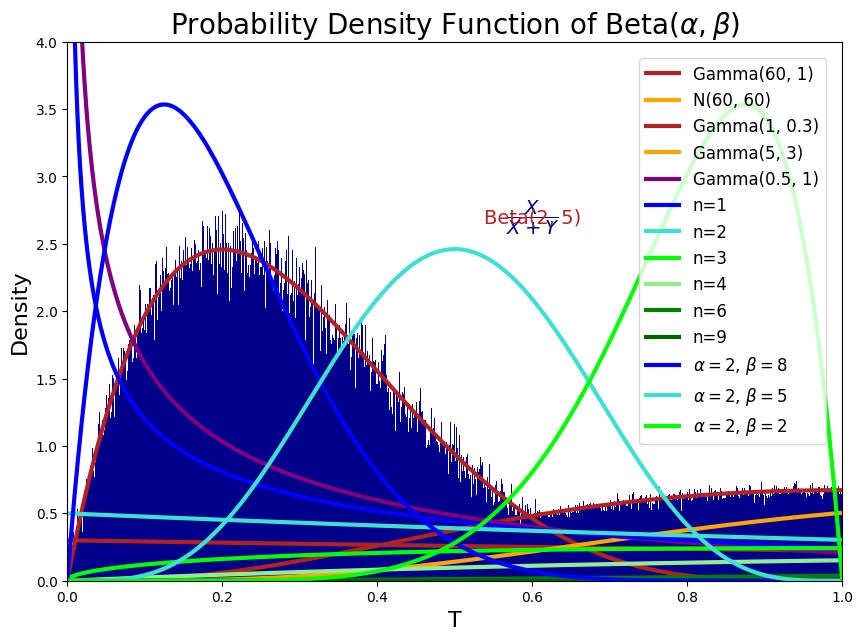

Python code for this plot:
import math
import itertools
import numpy as np 				# pip install numpy
import matplotlib.pyplot as plt # pip install matplotlib
import scipy as sp 				# pip install scipy
from scipy import stats 		# Used to generate gamma pdf array

# Settings for matplotlib figure size and font
plt.rcParams["figure.figsize"] = [10, 7]
plt.rcParams["font.family"] = "CMU Serif"
plt.rcParams['figure.dpi'] = 140

########################################################################################################################
# Simulation 1
# Comparison of the graph of Gamma(alpha_+beta_, lambda_) and the histogram of a X+Y of X~Gamma(alpha_, lambda_) and
# Y~Gamma(beta_, lambda_) random variables
########################################################################################################################
def histogram_gamma_sum(alpha_=1, beta_=3, lambda_=3):
	# x and y are vectors of 1000000 i.i.d. Gamma(alpha_,lambda_) r.v.
	x = np.random.gamma(alpha_, 1/lambda_, 1000000)
	y = np.random.gamma(beta_, 1/lambda_, 1000000)
	# r.v. of interest
	u = x + y
	# produces histogram
	plt.title(fr"(X+Y) where X$\sim$Gamma({alpha_}, {lambda_}) and Y$\sim$Gamma({beta_}, {lambda_})", fontsize=20)
	plt.xlabel("T", fontsize=16)
	plt.ylabel("Density", fontsize=16)
	plt.hist(u, bins=10000, density=True, color="darkblue")
	plt.annotate("(X+Y)", xy=(3, 0.6), size=14, ha="center", va="center", color="darkblue")
	plt.ylim([0, 0.8])
	plt.xlim([0, 5])
	# prints histogram
	plt.show()


def gamma(alpha_=1, beta_=3, lambda_=3):
	x = np.linspace(0, 60, 1000000)
	y = sp.stats.gamma.pdf(x, (alpha_+beta_), scale=1/lambda_)

	plt.title("Probability Density Function of Gamma Distribution", fontsize=20)
	plt.xlabel("T", fontsize=16)
	plt.ylabel("Density", fontsize=16)
	plt.plot(x, y, linewidth=3, color="firebrick")
	plt.annotate(f"Gamma({alpha_}+{beta_}, {lambda_})", xy=(3, 0.6), size=14, ha="center", va="center", color="firebrick")
	plt.ylim([0, 0.8])
	plt.xlim([0, 5])
	plt.show()

histogram_gamma_sum(1, 3, 3)
gamma(1, 3, 3)

########################################################################################################################
# Simulation 2
# Comparison of the graph of beta(alpha_, beta_) and the histogram of a X/(X+Y) of X~Gamma(alpha_, lambda_) and
# Y~Gamma(beta_, lambda_) random variables
########################################################################################################################

def histogram_beta(alpha_=2, beta_=5, lambda_=1):
	# x and y are vectors of 1000000 i.i.d. Gamma(alpha_,lambda_) r.v.
	x = np.random.gamma(alpha_, 1/lambda_, 1000000)
	y = np.random.gamma(beta_, 1/lambda_, 1000000)
	# r.v. of interest
	v = x/(x + y)
	# produces histogram
	plt.title(fr"X/(X+Y) where X$\sim$Gamma({alpha_}, {lambda_}) and Y$\sim$Gamma({beta_}, {lambda_})", fontsize=20)
	plt.xlabel("T", fontsize=16)
	plt.ylabel("Density", fontsize=16)
	plt.hist(v, bins=10000, density=True, color="darkblue")
	plt.annotate(r"$\dfrac{X}{X+Y}$", xy=(0.6, 2.7), size=14, ha="center", va="center", color="darkblue")
	plt.ylim([0, 3])
	plt.xlim([0, 1])
	# prints histogram
	plt.show()


def beta(alpha_=2, beta_=5):
	x = np.linspace(0, 1, 10000)
	y = sp.stats.beta.pdf(x, alpha_, beta_)

	plt.title("Probability Density Function of Beta Distribution", fontsize=20)
	plt.xlabel("T", fontsize=16)
	plt.ylabel("Density", fontsize=16)
	plt.plot(x, y, linewidth=3, color="firebrick")
	plt.annotate(f"Beta({alpha_}, {beta_})", xy=(0.6, 2.7), size=14, ha="center", va="center", color="firebrick")
	plt.ylim([0, 3])
	plt.xlim([0, 1])
	plt.show()


histogram_beta(2, 5, 1)
beta(2, 5)

########################################################################################################################
# Probability Density Function of Gamma Distribution
########################################################################################################################

def gamma_distribution_pdf(alpha_=4, lambda_=3):
	# Array with values from 0 to 25 with 10000 equal increments
	x = np.linspace(0, 25, 10000)

	# f(x) for X ~ Gamma(alpha_,lambda_)
	fx = (((1/lambda_)**alpha_)/math.gamma(alpha_)) * (x**(1/lambda_)) * np.exp(-(1/lambda_)*x)

	# Generating graph using matplotlib
	plt.title("Probability Density Function of Gamma Distribution", fontsize=20)
	plt.annotate(f"Gamma({alpha_}, {lambda_})", xy=(15, 0.0012), size=14, ha="center", va="center", color="firebrick")
	plt.xlabel("T", fontsize=16)
	plt.ylabel("Density", fontsize=16)
	plt.plot(x, fx, linewidth=3, color="firebrick")
	plt.xlim([0, 25])
	plt.ylim([0, 0.0015])
	plt.show()

########################################################################################################################
# Cumulative Distribution Function of Gamma Distribution
########################################################################################################################

def gamma_distribution_cdf(alpha_=4, lambda_=3):
	# Array with values from 0 to 25 with 10000 equal increments
	x = np.linspace(0, 25, 10000)

	# f(x) for X ~ Gamma(alpha_,lambda_)
	fx = (((1/lambda_)**alpha_)/math.gamma(alpha_)) * (x**(1/lambda_)) * np.exp(-(1/lambda_)*x)

	dx = 0.0025  # Same as gap between values in array x
	fxdx = fx * dx
	Fx = np.array(list(itertools.accumulate(fxdx)))

	# Generating graph using matplotlib
	plt.title("Cumulative Distribution Function of Gamma Distribution", fontsize=20)
	plt.annotate(f"Gamma({alpha_}, {lambda_})", xy=(15, 0.006), size=14, ha="center", va="center", color="firebrick")
	plt.xlabel("T", fontsize=16)
	plt.ylabel("Probability", fontsize=16)
	plt.plot(x, Fx, linewidth=3, color="firebrick")
	plt.xlim([0, 25])
	plt.ylim([0, 0.0085])
	plt.show()


gamma_distribution_pdf(4, 3)
gamma_distribution_cdf(4, 3)

########################################################################################################################
# Central Limit Theorem Graph
########################################################################################################################

def central_limit_theorem(alpha_=60, lambda_=1, expected_=60, variance_=60):
	x = np.linspace(30, 90, 100000)
	y1 = sp.stats.gamma.pdf(x, alpha_, scale=1/lambda_) 		# PDF of Gamma(alpha_, lambda_)
	y2 = sp.stats.norm.pdf(x, expected_, math.sqrt(variance_)) 	# PDF of N(expected_, variance_)

    # Generating graph using matplotlib
	plt.title("Central Limit Theorem", fontsize=20)
	plt.xlabel("T", fontsize=16)
	plt.ylabel("Density", fontsize=16)
	plt.plot(x, y1, label=f"Gamma({alpha_}, {lambda_})", linewidth=3, color="firebrick")
	plt.plot(x, y2, label=f"N{expected_, variance_}", linewidth=3, color="orange")
	plt.legend(bbox_to_anchor=(1, 1), loc="upper right", borderaxespad=1, fontsize=12)
	plt.xlim([30, 90])
	plt.show()

central_limit_theorem(60, 1, 60, 60)

def pdf(alpha_1=1, lambda_1=0.3, alpha_2=5, lambda_2=3, alpha_3=0.5, lambda_3=1):
	x = np.linspace(0, 10, 100000)
	y1 = sp.stats.gamma.pdf(x, alpha_1, scale=1/lambda_1) 		# PDF of Gamma(alpha_, lambda_)
	y2 = sp.stats.gamma.pdf(x, alpha_2, scale=1/lambda_2) 		# PDF of Gamma(alpha_, lambda_)
	y3 = sp.stats.gamma.pdf(x, alpha_3, scale=1/lambda_3) 		# PDF of Gamma(alpha_, lambda_)

    # Generating graph using matplotlib
	plt.title("Probability Density Function", fontsize=20)
	plt.xlabel("T", fontsize=16)
	plt.ylabel("Density", fontsize=16)
	plt.plot(x, y1, label=f"Gamma({alpha_1}, {lambda_1})", linewidth=3, color="firebrick")
	plt.plot(x, y2, label=f"Gamma({alpha_2}, {lambda_2})", linewidth=3, color="orange")
	plt.plot(x, y3, label=f"Gamma({alpha_3}, {lambda_3})", linewidth=3, color="purple")
	plt.legend(bbox_to_anchor=(1, 1), loc="upper right", borderaxespad=1, fontsize=12)
	plt.ylim([0, 0.6])
	plt.xlim([0, 10])
	plt.show()

pdf()

def chi2_pdf(k1=1, k2=2 ,k3=3, k4=4, k6=6, k9=9):
	x = np.linspace(0, 10, 100000)
	y1 = sp.stats.chi2.pdf(x, k1)
	y2 = sp.stats.chi2.pdf(x, k2)
	y3 = sp.stats.chi2.pdf(x, k3)
	y4 = sp.stats.chi2.pdf(x, k4)
	y6 = sp.stats.chi2.pdf(x, k6)
	y9 = sp.stats.chi2.pdf(x, k9)


    # Generating graph using matplotlib
	plt.title(r"Probability Density Function of $\chi^2_n$", fontsize=20)
	plt.xlabel("T", fontsize=16)
	plt.ylabel("Density", fontsize=16)
	plt.plot(x, y1, label=f"n={k1}", linewidth=3, color="blue")
	plt.plot(x, y2, label=f"n={k2}", linewidth=3, color="turquoise")
	plt.plot(x, y3, label=f"n={k3}", linewidth=3, color="lime")
	plt.plot(x, y4, label=f"n={k4}", linewidth=3, color="lightgreen")
	plt.plot(x, y6, label=f"n={k6}", linewidth=3, color="green")
	plt.plot(x, y9, label=f"n={k9}", linewidth=3, color="darkgreen")
	plt.legend(bbox_to_anchor=(1, 1), loc="upper right", borderaxespad=1, fontsize=12)
	plt.ylim([0, 0.6])
	plt.xlim([0, 10])
	plt.show()

chi2_pdf()

def beta_pdf(_alpha_1=2, _beta_1=8 , _alpha_2=5,_beta_2=5, _alpha_3=8, _beta_3=2):
	x = np.linspace(0, 10, 100000)
	y1 = sp.stats.beta.pdf(x, _alpha_1, _beta_1)
	y2 = sp.stats.beta.pdf(x, _alpha_2, _beta_2)
	y3 = sp.stats.beta.pdf(x, _alpha_3, _beta_3)

    # Generating graph using matplotlib
	plt.title(r"Probability Density Function of Beta$(\alpha, \beta)$", fontsize=20)
	plt.xlabel("T", fontsize=16)
	plt.ylabel("Density", fontsize=16)
	plt.plot(x, y1, label=fr"$\alpha=${_alpha_1}, $\beta=${_beta_1}", linewidth=3, color="blue")
	plt.plot(x, y2, label=fr"$\alpha=${_alpha_1}, $\beta=${_beta_2}", linewidth=3, color="turquoise")
	plt.plot(x, y3, label=fr"$\alpha=${_alpha_1}, $\beta=${_beta_3}", linewidth=3, color="lime")
	plt.legend(bbox_to_anchor=(1, 1), loc="upper right", borderaxespad=1, fontsize=12)
	plt.ylim([0, 4])
	plt.xlim([0, 1])
	plt.show()

beta_pdf()

